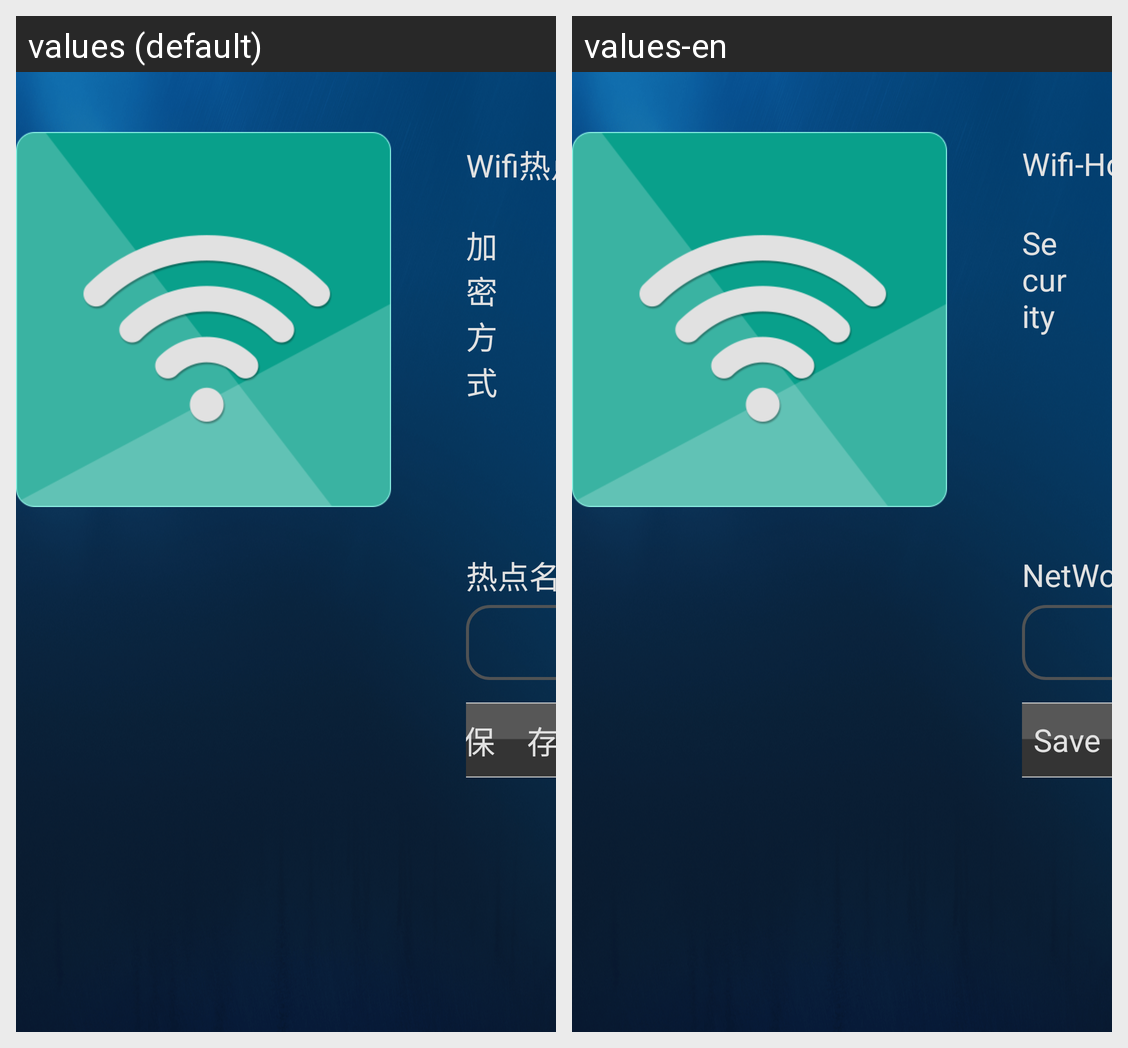

Strings drawn on this Android screen and how each of the app's shown locales translates them:
Android screen res/layout/wifi_ap.xml rendered under 2 locales, left to right: values (default), values-en. Device: Nexus 5 (rendered at 1080×1920; each locale shown at half size, 540×960, under a caption strip naming it); theme Theme_Cool.
Strings drawn on this screen, with the default value and each locale's value (text and hints the layout hard-codes, and strings that could not be matched under every locale, appear in the picture but are not listed):

wifi_ap
  values: Wifi热点
  values-en: Wifi-Hotspot

security
  values: 加密方式
  values-en: Security

hotspot_name
  values: 热点名称
  values-en: NetWork SSID

saveConfig
  values: 保    存
  values-en: Save
